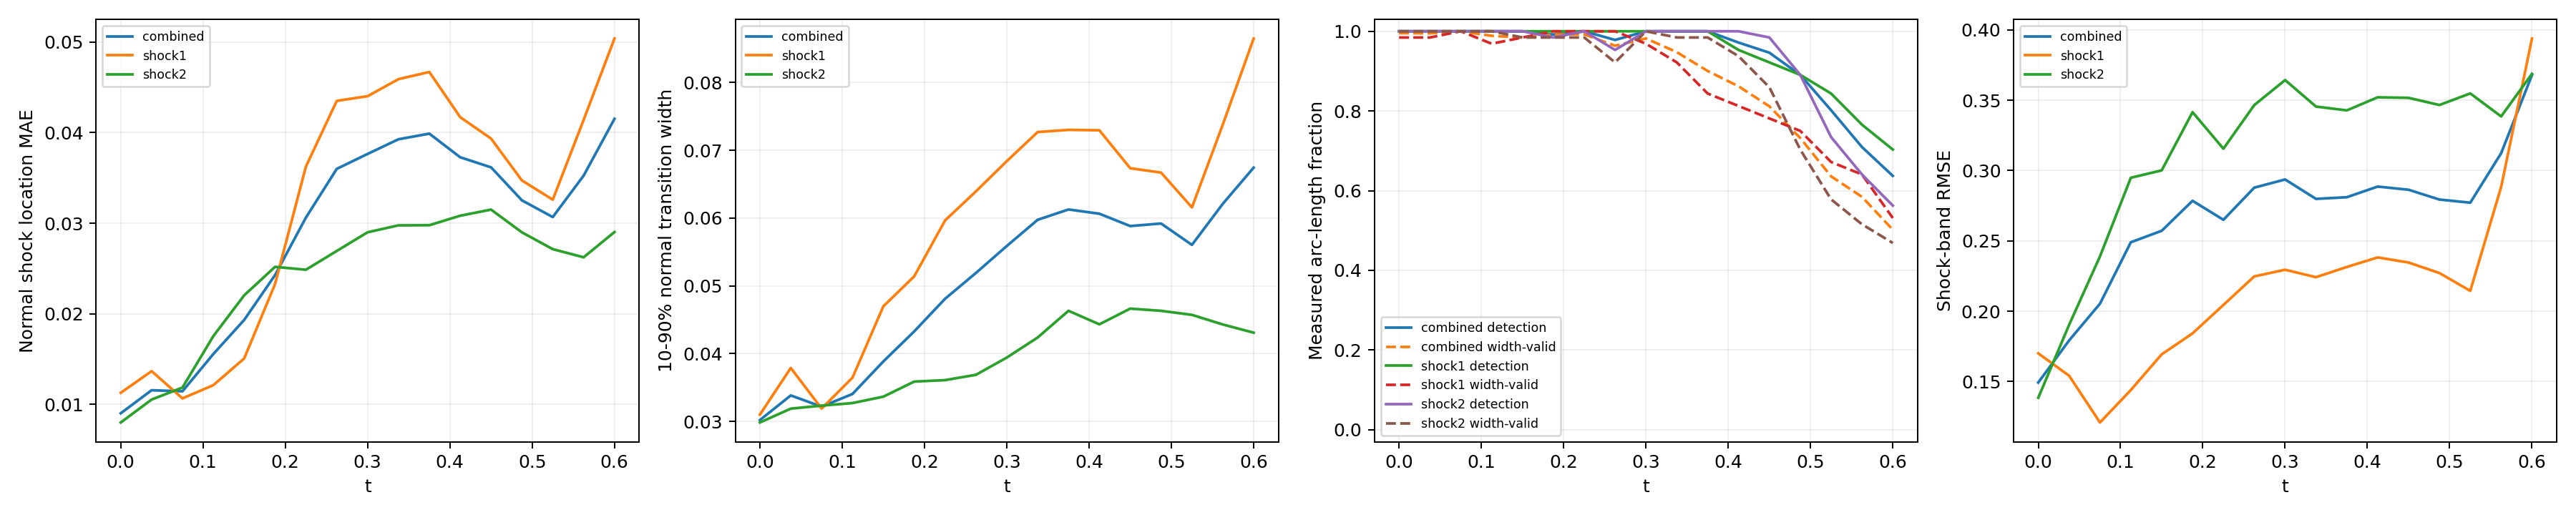

Values plotted in this chart, from the file beside it:
time_index, time, branch, line_length, sample_count, detected_samples, detection_rate, location_mae, location_rmse, location_max, multiple_crossing_rate, width_valid_samples, width_valid_rate, width_mean, width_max, width_underresolved_rate, window_underresolved_rate, shock_band_rmse, shock_band_point_count, shock_band_point_fraction, shock_band_geometry_error_bound
0, 0.0, combined, 2.16, 128, 128, 1.0, 0.009023, 0.01155, 0.02682, 0.0, 127, 0.9952, 0.03021, 0.05313, 1.0, 0.01078, 0.1492, 144, 0.1322, 6.658424289029292e-08
0, 0.0, shock1, 0.6702, 64, 64, 1.0, 0.01128, 0.01391, 0.02527, 0.0, 63, 0.9844, 0.03101, 0.05313, 1.0, 0.0, 0.17, 46, 0.04224, 1.3947514306706027e-08
0, 0.0, shock2, 1.49, 64, 64, 1.0, 0.008006, 0.01032, 0.02682, 0.0, 64, 1.0, 0.02985, 0.04902, 1.0, 0.01562, 0.1384, 98, 0.08999, 6.658424289029292e-08
1, 0.0375, combined, 2.218, 128, 128, 1.0, 0.01157, 0.01404, 0.03737, 0.0, 127, 0.9949, 0.03384, 0.05182, 1.0, 0.0105, 0.1792, 146, 0.1341, 6.669404738752308e-08
1, 0.0375, shock1, 0.7278, 64, 64, 1.0, 0.01367, 0.01502, 0.02524, 0.0, 63, 0.9844, 0.03789, 0.05182, 1.0, 0.0, 0.1541, 48, 0.04408, 1.6558067342786713e-08
1, 0.0375, shock2, 1.49, 64, 64, 1.0, 0.01054, 0.01354, 0.03737, 0.0, 64, 1.0, 0.03189, 0.05022, 1.0, 0.01562, 0.1903, 98, 0.08999, 6.669404738752308e-08
2, 0.075, combined, 2.279, 128, 128, 1.0, 0.01145, 0.01456, 0.04284, 0.0, 128, 1.0, 0.03219, 0.05072, 1.0, 0.01022, 0.2053, 145, 0.1331, 6.681307982999892e-08
2, 0.075, shock1, 0.7888, 64, 64, 1.0, 0.01067, 0.0133, 0.02813, 0.0, 64, 1.0, 0.0319, 0.0467, 1.0, 0.0, 0.1208, 51, 0.04683, 1.963948670576033e-08
2, 0.075, shock2, 1.491, 64, 64, 1.0, 0.01186, 0.01518, 0.04284, 0.0, 64, 1.0, 0.03233, 0.05072, 1.0, 0.01562, 0.2389, 94, 0.08632, 6.681307982999892e-08
3, 0.1125, combined, 2.349, 128, 128, 1.0, 0.01556, 0.01837, 0.03408, 0.0, 126, 0.9886, 0.03405, 0.0514, 1.0, 0.009918, 0.249, 154, 0.1414, 6.694178865908054e-08
3, 0.1125, shock1, 0.8579, 64, 64, 1.0, 0.01213, 0.01442, 0.02794, 0.0, 62, 0.9688, 0.03646, 0.05109, 1.0, 0.0, 0.1439, 58, 0.05326, 2.3516953617757946e-08
3, 0.1125, shock2, 1.491, 64, 64, 1.0, 0.01754, 0.02029, 0.03408, 0.0, 64, 1.0, 0.03271, 0.0514, 1.0, 0.01562, 0.2949, 96, 0.08815, 6.694178865908054e-08
4, 0.15, combined, 2.445, 128, 128, 1.0, 0.01932, 0.02309, 0.04498, 0.0, 126, 0.9844, 0.03885, 0.06541, 1.0, 0.01906, 0.2571, 159, 0.146, 6.708067720449737e-08
4, 0.15, shock1, 0.9534, 64, 64, 1.0, 0.01507, 0.01871, 0.03685, 0.0, 63, 0.9844, 0.04698, 0.06541, 1.0, 0.0, 0.1693, 62, 0.05693, 2.9281827917085644e-08
4, 0.15, shock2, 1.492, 64, 64, 1.0, 0.02204, 0.0255, 0.04498, 0.0, 63, 0.9844, 0.03366, 0.05287, 1.0, 0.03125, 0.3001, 97, 0.08907, 6.708067720449737e-08
5, 0.1875, combined, 2.771, 128, 127, 0.9918, 0.02428, 0.02802, 0.05055, 0.0, 127, 0.9918, 0.04328, 0.07918, 1.0, 0.0, 0.2785, 182, 0.1671, 6.409417506930003e-08
5, 0.1875, shock1, 1.31, 64, 64, 1.0, 0.02328, 0.02765, 0.05055, 0.0, 64, 1.0, 0.0514, 0.07918, 1.0, 0.0, 0.1842, 86, 0.07897, 5.217628388861462e-08
5, 0.1875, shock2, 1.46, 64, 63, 0.9844, 0.02518, 0.02836, 0.0487, 0.0, 63, 0.9844, 0.03588, 0.05674, 1.0, 0.0, 0.3415, 96, 0.08815, 6.409417506930003e-08
6, 0.225, combined, 2.855, 128, 128, 1.0, 0.03062, 0.03626, 0.07191, 0.0, 127, 0.9923, 0.04809, 0.1158, 1.0, 0.007725, 0.265, 187, 0.1717, 6.354124201920975e-08
6, 0.225, shock1, 1.444, 64, 64, 1.0, 0.03625, 0.0427, 0.07191, 0.0, 64, 1.0, 0.05964, 0.1158, 1.0, 0.0, 0.2044, 95, 0.08724, 6.354124201920975e-08
6, 0.225, shock2, 1.412, 64, 64, 1.0, 0.02487, 0.02819, 0.04963, 0.0, 63, 0.9844, 0.0361, 0.05984, 1.0, 0.01562, 0.3155, 92, 0.08448, 5.975755905716501e-08
7, 0.2625, combined, 2.797, 128, 125, 0.9782, 0.036, 0.04282, 0.09207, 0.0, 123, 0.9637, 0.0519, 0.1333, 0.9826, 0.04578, 0.2878, 185, 0.1699, 6.845930280463765e-08
7, 0.2625, shock1, 1.497, 64, 64, 1.0, 0.0435, 0.05105, 0.09207, 0.0, 64, 1.0, 0.06393, 0.1333, 0.9687, 0.03125, 0.2247, 99, 0.09091, 6.845930280463765e-08
7, 0.2625, shock2, 1.301, 64, 61, 0.9531, 0.02694, 0.03001, 0.04845, 0.0, 59, 0.9219, 0.03688, 0.05952, 1.0, 0.0625, 0.3465, 86, 0.07897, 5.124180803408787e-08
8, 0.3, combined, 2.592, 128, 128, 1.0, 0.03765, 0.04381, 0.08675, 0.0, 126, 0.982, 0.05588, 0.1562, 0.9725, 0.008997, 0.2936, 167, 0.1534, 6.736119881787938e-08
8, 0.3, shock1, 1.492, 64, 64, 1.0, 0.04402, 0.0509, 0.08675, 0.0, 62, 0.9687, 0.06839, 0.1562, 0.9516, 0.01562, 0.2294, 97, 0.08907, 6.736119881787938e-08
8, 0.3, shock2, 1.1, 64, 64, 1.0, 0.029, 0.03173, 0.05105, 0.0, 64, 1.0, 0.03942, 0.07215, 1.0, 0.0, 0.3643, 70, 0.06428, 3.797078142723151e-08
9, 0.3375, combined, 2.531, 128, 128, 1.0, 0.03927, 0.04492, 0.09048, 0.0, 122, 0.9476, 0.05974, 0.152, 0.9223, 0.0, 0.2798, 165, 0.1515, 6.662424470158782e-08
9, 0.3375, shock1, 1.49, 64, 64, 1.0, 0.0459, 0.05176, 0.09048, 0.0, 59, 0.9219, 0.07268, 0.152, 0.8644, 0.0, 0.2241, 98, 0.08999, 6.662424470158782e-08
9, 0.3375, shock2, 1.04, 64, 64, 1.0, 0.02976, 0.03272, 0.05377, 0.0, 63, 0.9844, 0.04238, 0.08782, 1.0, 0.0, 0.3455, 67, 0.06152, 3.4063008689124375e-08
10, 0.375, combined, 2.491, 128, 128, 1.0, 0.03989, 0.04513, 0.09203, 0.0, 117, 0.9003, 0.06127, 0.1617, 0.917, 0.01257, 0.281, 161, 0.1478, 6.615651832254533e-08
10, 0.375, shock1, 1.489, 64, 64, 1.0, 0.04669, 0.05164, 0.09203, 0.0, 54, 0.8438, 0.073, 0.1617, 0.8519, 0.0, 0.2314, 97, 0.08907, 6.615651832254533e-08
10, 0.375, shock2, 1.002, 64, 64, 1.0, 0.02978, 0.03318, 0.05706, 0.0, 63, 0.9844, 0.04632, 0.09683, 1.0, 0.03125, 0.3428, 64, 0.05877, 3.150907890351122e-08
11, 0.4125, combined, 2.461, 128, 125, 0.9717, 0.03728, 0.04113, 0.08154, 0.0, 112, 0.8619, 0.06064, 0.1744, 0.9123, 0.01853, 0.2886, 157, 0.1442, 6.590986799439683e-08
11, 0.4125, shock1, 1.488, 64, 61, 0.9531, 0.04171, 0.04544, 0.08154, 0.0, 52, 0.8125, 0.07294, 0.1744, 0.8462, 0.0, 0.2382, 95, 0.08724, 6.590986799439683e-08
11, 0.4125, shock2, 0.9729, 64, 64, 1.0, 0.03083, 0.03389, 0.05746, 0.0, 60, 0.9375, 0.04432, 0.0855, 1.0, 0.04688, 0.3521, 62, 0.05693, 2.9523244347385428e-08
12, 0.45, combined, 2.436, 128, 122, 0.9462, 0.03617, 0.03932, 0.07344, 0.0, 105, 0.8116, 0.05882, 0.182, 0.9294, 0.01824, 0.2863, 163, 0.1497, 6.586163615500774e-08
12, 0.45, shock1, 1.488, 64, 59, 0.9219, 0.03934, 0.04246, 0.07344, 0.0, 50, 0.7813, 0.06735, 0.182, 0.88, 0.0, 0.2346, 99, 0.09091, 6.586163615500774e-08
12, 0.45, shock2, 0.9479, 64, 63, 0.9844, 0.0315, 0.03418, 0.05206, 0.0, 55, 0.8594, 0.04664, 0.09553, 1.0, 0.04688, 0.3517, 64, 0.05877, 2.786237449379378e-08
13, 0.4875, combined, 2.414, 128, 114, 0.8906, 0.03253, 0.03619, 0.06231, 0.0, 93, 0.732, 0.0592, 0.1919, 0.9342, 0.02761, 0.2794, 158, 0.1451, 6.600759578525914e-08
13, 0.4875, shock1, 1.489, 64, 57, 0.8906, 0.03472, 0.03827, 0.06231, 0.0, 48, 0.75, 0.0667, 0.1919, 0.8958, 0.01563, 0.2271, 97, 0.08907, 6.600759578525914e-08
13, 0.4875, shock2, 0.9257, 64, 57, 0.8906, 0.02899, 0.03256, 0.04688, 0.0, 45, 0.7031, 0.04632, 0.07471, 1.0, 0.04688, 0.3466, 61, 0.05601, 2.6416177057523397e-08
14, 0.525, combined, 2.36, 128, 101, 0.8018, 0.03068, 0.03681, 0.06685, 0.0, 80, 0.6359, 0.05604, 0.1855, 0.9243, 0.01798, 0.2771, 153, 0.1405, 6.314095320379345e-08
14, 0.525, shock1, 1.455, 64, 54, 0.8437, 0.0326, 0.03987, 0.06685, 0.0, 43, 0.6719, 0.06157, 0.1855, 0.8837, 0.0, 0.2144, 94, 0.08632, 6.314095320379345e-08
14, 0.525, shock2, 0.9053, 64, 47, 0.7344, 0.02714, 0.03035, 0.04712, 0.0, 37, 0.5781, 0.04572, 0.06944, 1.0, 0.04687, 0.3548, 59, 0.05418, 2.512436485592005e-08
15, 0.5625, combined, 1.972, 128, 90, 0.7095, 0.03525, 0.04118, 0.07013, 0.0, 74, 0.5845, 0.0621, 0.1936, 0.8969, 0.02106, 0.3123, 133, 0.1221, 3.692435790894428e-08
15, 0.5625, shock1, 1.086, 64, 49, 0.7656, 0.0414, 0.04694, 0.07013, 0.0, 41, 0.6406, 0.07378, 0.1936, 0.8293, 0.0, 0.2883, 72, 0.06612, 3.692435790894428e-08
15, 0.5625, shock2, 0.8862, 64, 41, 0.6406, 0.02624, 0.03084, 0.05152, 0.0, 33, 0.5156, 0.0443, 0.06456, 1.0, 0.04687, 0.3385, 61, 0.05601, 2.3950028866640355e-08
16, 0.6, combined, 1.847, 128, 81, 0.637, 0.04152, 0.04844, 0.07835, 0.0, 64, 0.5019, 0.06743, 0.1931, 0.8845, 0.02203, 0.3679, 111, 0.1019, 2.9741702502045213e-08
16, 0.6, shock1, 0.9787, 64, 45, 0.7031, 0.05039, 0.05615, 0.07835, 0.0, 34, 0.5312, 0.08648, 0.1931, 0.7941, 0.0, 0.3939, 66, 0.06061, 2.9741702502045213e-08
16, 0.6, shock2, 0.8679, 64, 36, 0.5625, 0.02903, 0.03478, 0.06035, 0.0, 30, 0.4687, 0.04309, 0.06033, 1.0, 0.04688, 0.3688, 58, 0.05326, 2.286875633820104e-08
